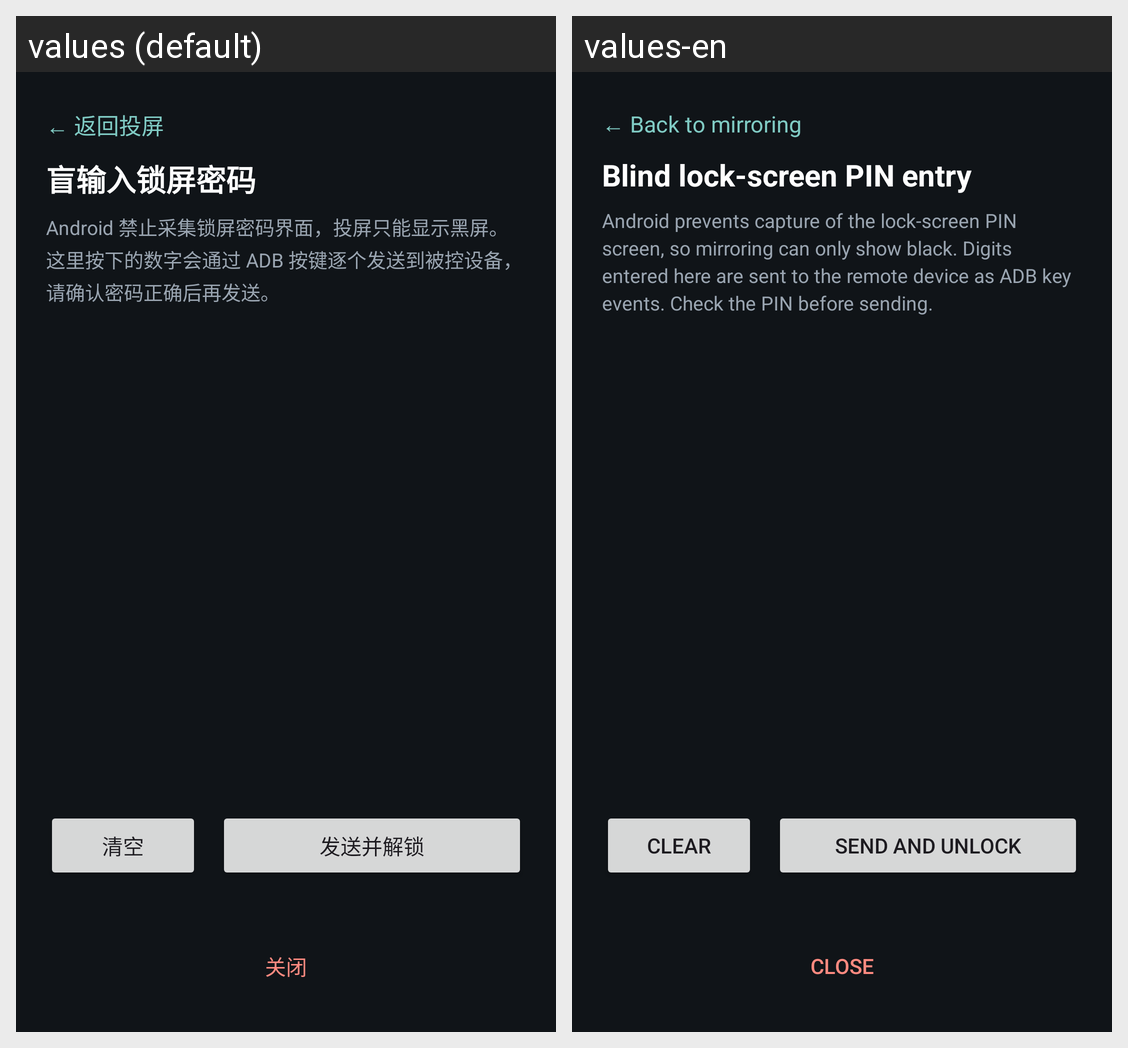

The Android screen above is rendered under two locales of the same app. Produce the string resources it draws, with the default and per-locale values.
Android screen res/layout/activity_blind_unlock.xml rendered under 2 locales, left to right: values (default), values-en. Device: Nexus 5 (rendered at 1080×1920; each locale shown at half size, 540×960, under a caption strip naming it); theme Theme.ADBToolbox.
Strings drawn on this screen, with the default value and each locale's value (text and hints the layout hard-codes, and strings that could not be matched under every locale, appear in the picture but are not listed):

back_to_mirror
  values: ← 返回投屏
  values-en: ← Back to mirroring

blind_unlock_title
  values: 盲输入锁屏密码
  values-en: Blind lock-screen PIN entry

blind_unlock_description
  values: Android 禁止采集锁屏密码界面，投屏只能显示黑屏。这里按下的数字会通过 ADB 按键逐个发送到被控设备，请确认密码正确后再发送。
  values-en: Android prevents capture of the lock-screen PIN screen, so mirroring can only show black. Digits entered here are sent to the remote device as ADB key events. Check the PIN before sending.

clear
  values: 清空
  values-en: Clear

send_and_unlock
  values: 发送并解锁
  values-en: Send and unlock

close
  values: 关闭
  values-en: Close
